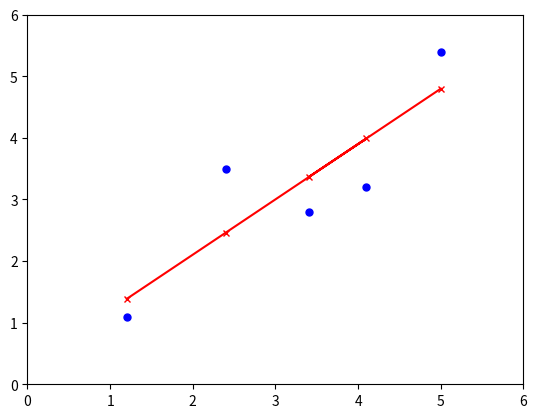

Python code for this plot:
'''
简单线性回归
'''

from math import sqrt
#求均值
def mean(values: list) -> float :
    return sum(values) / float(len(values))
#求方差
def variance(values:list,mean:float) -> float :
    return sum([(i - mean) ** 2 for i in values])
#求协方差
def covariance(x,x_mean,y,y_mean) -> float:
    covar = 0.0
    for i in range(len(x)):
        covar += (x[i] - x_mean) * (y[i] - y_mean)
    return covar
#求回归系数w1，w0
def coefficient(dataset:list) -> tuple:
    x = [i[0] for i in dataset]
    y = [i[-1] for i in dataset]
    x_mean,y_mean = mean(x),mean(y)
    cov = covariance(x,x_mean,y,y_mean)
    var = variance(x,x_mean)
    w1 = cov / var
    w0 = y_mean - w1 * x_mean
    return w1,w0
#求均方根误差rmse
def rsme_metric(actual:list,predicted:list) -> float:
    sum_error = 0.0
    for i in range(len(actual)):
        prediction_error = predicted[i] - actual[i]
        sum_error += (prediction_error ** 2)
    mean_error = sum_error / float(len(actual))
    return sqrt(mean_error)
#构建简单线形回归
def simple_linear_regression(train:list,test:list) -> list:
    predictions = list()
    w1,w0 = coefficient(train)
    for row in test:
        y_model = w1 * row[0] + w0
        predictions.append(y_model)
    return predictions
#评估算法数据准备及协调
def evaluate_algorithm(dataset:list,algorithm) -> float:
    #新建测试集合，y变量为None
    test_set = list()
    for row in dataset:
        row_copy = list(row)
        row_copy[-1] = None
        test_set.append(row_copy)

    predicted = algorithm(dataset,test_set)
    for val in predicted:
        print('%.3f' % val)

    actual = [row[-1] for row in dataset]
    rmse = rsme_metric(actual,predicted)
    return rmse

if __name__ == '__main__':
    dataset = [[1.2,1.1],[2.4,3.5],[4.1,3.2],[3.4,2.8],[5,5.4]]
    rmse = evaluate_algorithm(dataset,simple_linear_regression)
    print('RMSE:%.3f' % rmse)
    #简单绘图表示
    import matplotlib.pyplot as plt
    plt.subplot(111)
    plt.axis([0,6,0,6])
    x1,y1 = [row[0] for row in dataset],[row[-1] for row in dataset]
    x2 = x1
    y2 = [1.386,2.463,3.990,3.362,4.799]
    plt.plot(x1,y1,'bo',x2,y2,'rx-',markersize = 5)
    plt.show()






